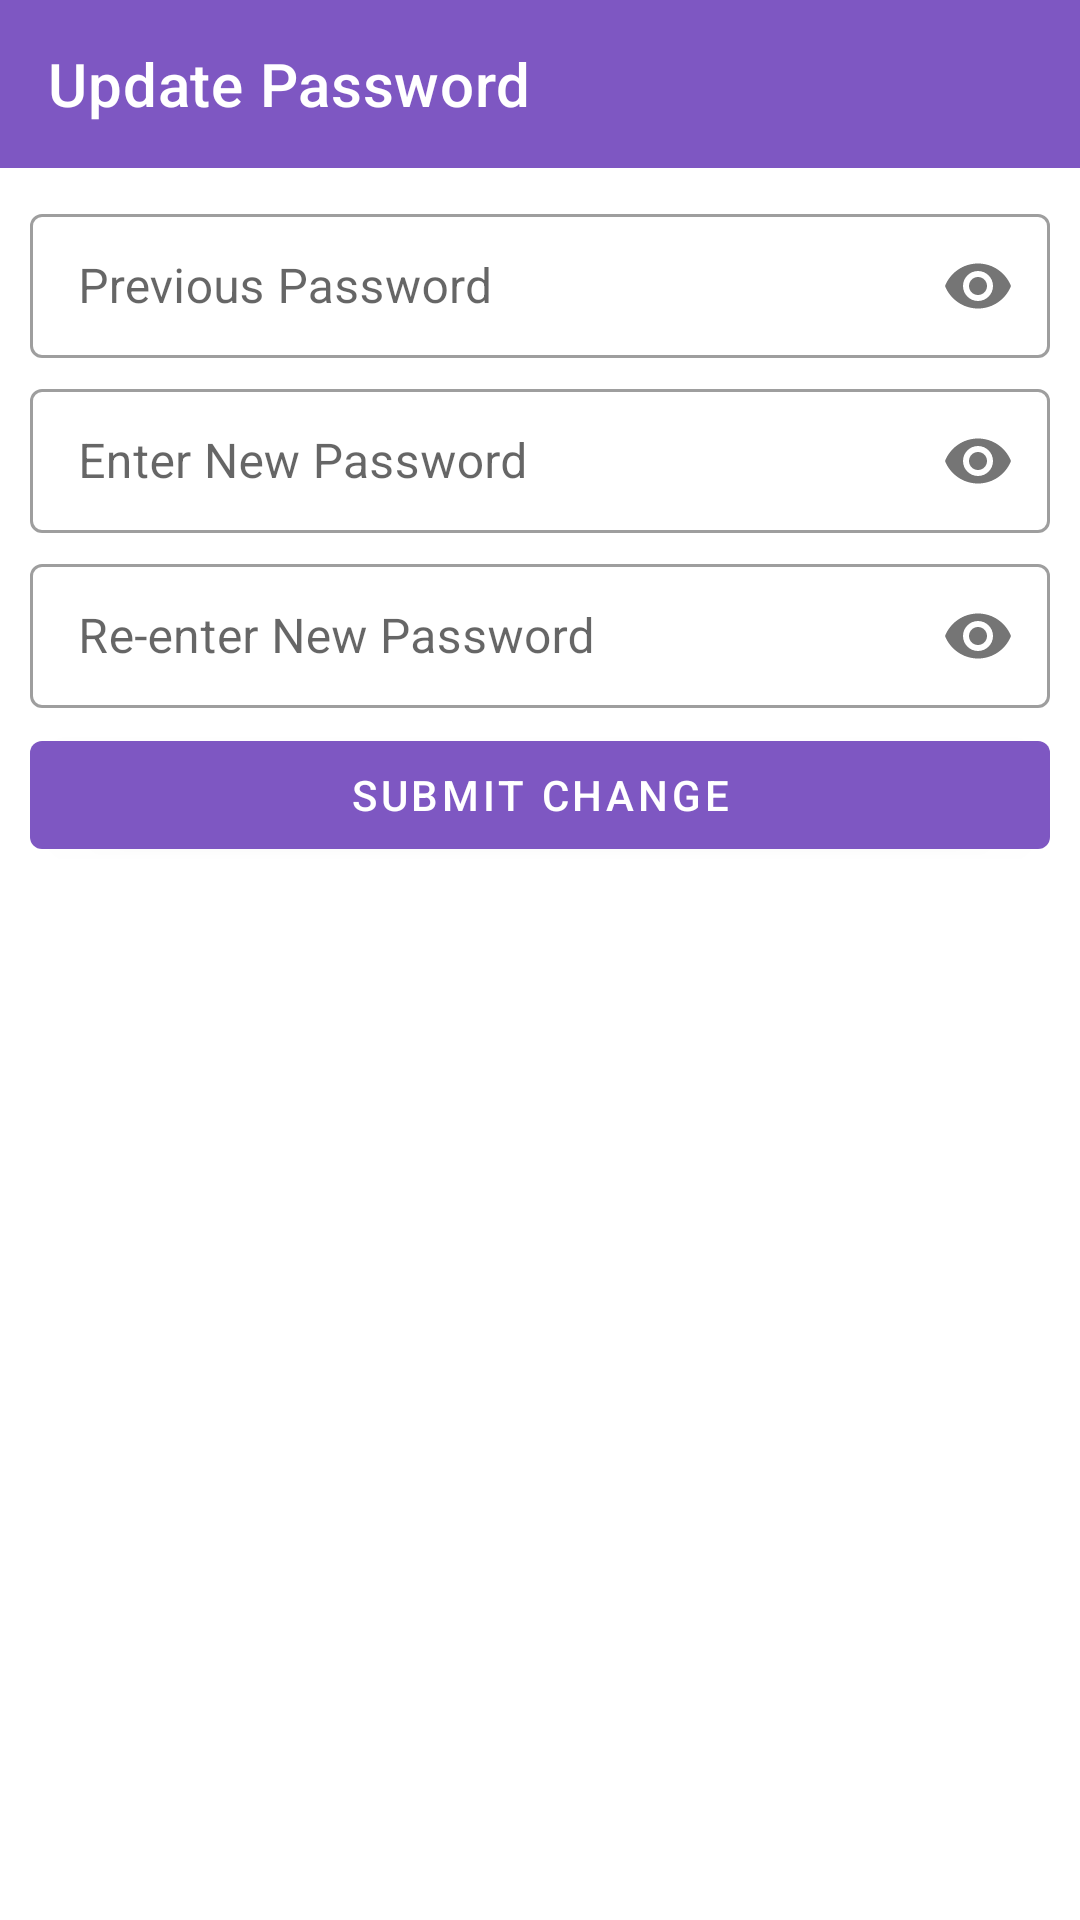

Layout XML and referenced resources for this Android screen:
<!-- AndroidManifest.xml: application theme AppTheme -->
<!-- res/layout/activity_update_pas.xml -->
<?xml version="1.0" encoding="utf-8"?>
<RelativeLayout xmlns:android="http://schemas.android.com/apk/res/android"
    xmlns:app="http://schemas.android.com/apk/res-auto"
    xmlns:tools="http://schemas.android.com/tools"
    android:layout_width="match_parent"
    android:layout_height="match_parent"
    tools:context=".update_pas">

    <androidx.appcompat.widget.Toolbar
        android:id="@+id/toolbar"
        android:layout_width="match_parent"
        android:layout_height="?attr/actionBarSize"
        android:background="@color/colorPrimary"
        app:titleTextColor="@color/white"
        app:title="Update Password"/>

    <RelativeLayout
        android:layout_below="@+id/toolbar"
        android:layout_width="match_parent"
        android:layout_height="wrap_content"
        android:layout_margin="@dimen/margin_global">

        <com.google.android.material.textfield.TextInputLayout
            android:id="@+id/til_old"
            android:layout_width="match_parent"
            android:layout_height="wrap_content"
            android:layout_marginBottom="@dimen/margin_tight"
            style="@style/Widget.MaterialComponents.TextInputLayout.OutlinedBox.Dense"
            android:hint="Previous Password"
            android:focusable="false"
            app:passwordToggleEnabled="true">

            <com.google.android.material.textfield.TextInputEditText
                android:id="@+id/tie_old"
                android:layout_width="match_parent"
                android:layout_height="match_parent"
                android:inputType="textPassword"/>

        </com.google.android.material.textfield.TextInputLayout>

        <com.google.android.material.textfield.TextInputLayout
            android:id="@+id/til_new"
            android:layout_below="@id/til_old"
            android:layout_width="match_parent"
            android:layout_height="wrap_content"
            style="@style/Widget.MaterialComponents.TextInputLayout.OutlinedBox.Dense"
            android:layout_marginBottom="@dimen/margin_tight"
            android:hint="Enter New Password"
            app:passwordToggleEnabled="true">

            <com.google.android.material.textfield.TextInputEditText
                android:id="@+id/tie_new"
                android:layout_width="match_parent"
                android:layout_height="match_parent"
                android:inputType="textPassword"/>

        </com.google.android.material.textfield.TextInputLayout>

        <com.google.android.material.textfield.TextInputLayout
            android:layout_below="@id/til_new"
            android:id="@+id/til_con"
            android:layout_width="match_parent"
            android:layout_height="wrap_content"
            android:layout_marginBottom="@dimen/margin_tight"
            style="@style/Widget.MaterialComponents.TextInputLayout.OutlinedBox.Dense"
            android:hint="Re-enter New Password"
            app:passwordToggleEnabled="true">

            <com.google.android.material.textfield.TextInputEditText
                android:id="@+id/tie_con"
                android:layout_width="match_parent"
                android:layout_height="match_parent"
                android:inputType="textPassword"/>

        </com.google.android.material.textfield.TextInputLayout>

        <com.google.android.material.button.MaterialButton
            android:id="@+id/btn_pass"
            android:layout_width="match_parent"
            style="@style/Widget.MaterialComponents.Button"
            android:layout_height="wrap_content"
            android:layout_below="@id/til_con"
            android:text="Submit Change"/>

    </RelativeLayout>

</RelativeLayout>
<!-- resources referenced by this layout -->
<resources>
  <color name="colorPrimary">#7e57c2</color>
  <color name="white">#ffffff</color>
  <dimen name="margin_global">10dp</dimen>
  <dimen name="margin_tight">5dp</dimen>
  <style name="AppTheme" parent="Theme.MaterialComponents.Light.NoActionBar">
          
          <item name="colorPrimary">@color/colorPrimary</item>
          <item name="colorPrimaryDark">@color/colorPrimaryDark</item>
          <item name="colorAccent">@color/colorAccent</item>
          <item name="android:homeAsUpIndicator">@drawable/ic_arrow_back_black_24dp</item>
          <item name="colorControlNormal">@color/white</item>
      </style>
  <color name="colorPrimaryDark">#4d2b90</color>
  <color name="colorAccent">#9142ff</color>
</resources>
